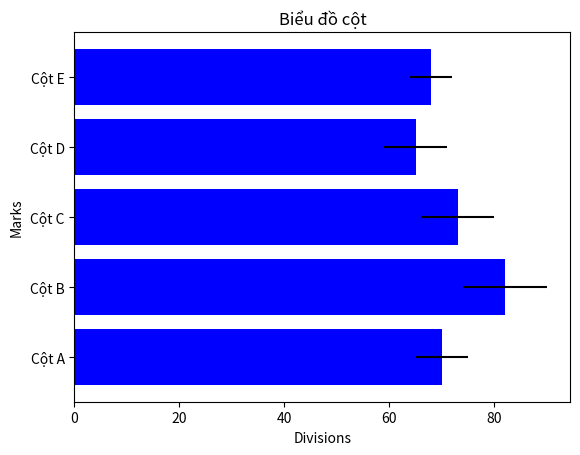

This figure's Python source:
import matplotlib.pyplot as plt
import numpy as np

divisions = ["Cột A", "Cột B", "Cột C", "Cột D", "Cột E"]
division_average_marks = [70,82,73,65,68]
varlance = [5,8,7,6,4]

plt.barh(divisions, division_average_marks, xerr=varlance, color = "Blue")
plt.title("Biểu đồ cột")
plt.xlabel("Divisions")
plt.ylabel("Marks")
plt.show()

